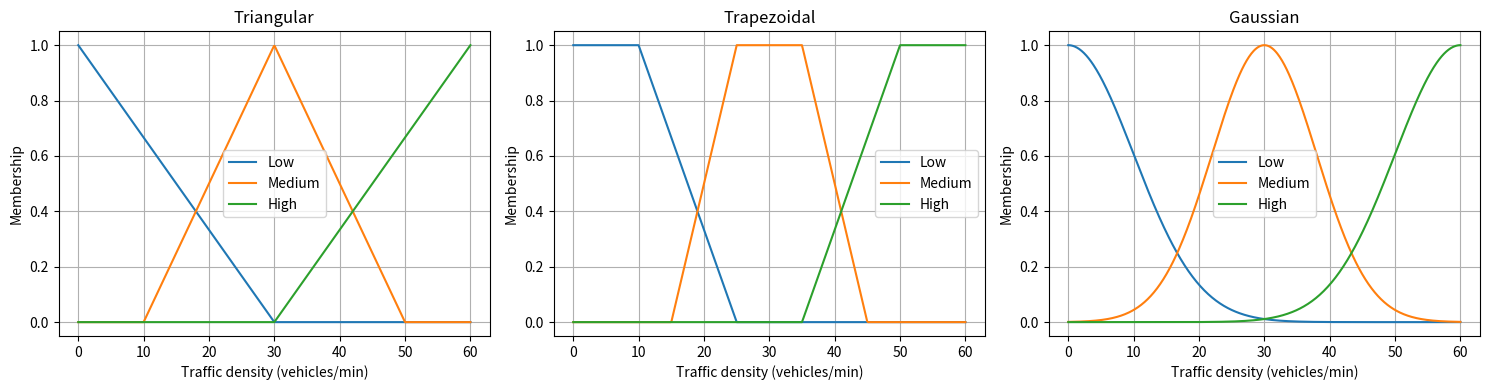

This chart was generated by the following Python code:
# Q11: Fuzzy membership functions - traffic density (Low / Medium / High)
import numpy as np
import matplotlib.pyplot as plt

def tri(x, a, b, c):    return np.maximum(np.minimum((x - a) / (b - a), (c - x) / (c - b)), 0)
def trap(x, a, b, c, d): return np.maximum(np.minimum(np.minimum((x - a) / (b - a), 1), (d - x) / (d - c)), 0)
def gauss(x, m, s):     return np.exp(-(x - m) ** 2 / (2 * s ** 2))

names = ["Low", "Medium", "High"]
x = np.linspace(0, 60, 500)
sets = {"Triangular":  (tri,   [(-30, 0, 30), (10, 30, 50), (30, 60, 90)]),       # (a, b, c)
        "Trapezoidal": (trap,  [(-10, 0, 10, 25), (15, 25, 35, 45), (35, 50, 60, 70)]),    # (a, b, c, d)
        "Gaussian":    (gauss, [(0, 10), (30, 8), (60, 10)])}    # (mean, sigma)
value = 35                             # sample input to test

fig, axes = plt.subplots(1, 3, figsize=(15, 4))
for ax, (title, (f, params)) in zip(axes, sets.items()):
    for n, p in zip(names, params):
        ax.plot(x, f(x, *p), label=n)
    print(f"{title} at Traffic density (vehicles/min) = {value}:", {n: round(float(f(value, *p)), 2) for n, p in zip(names, params)})
    ax.set(title=title, xlabel="Traffic density (vehicles/min)", ylabel="Membership"); ax.legend(); ax.grid(True)
plt.tight_layout(); plt.show()


# ===================== EXAMPLE OUTPUT =====================
# Triangular at Traffic density (vehicles/min) = 35: {'Low': 0.0, 'Medium': 0.75, 'High': 0.17}
# Trapezoidal at Traffic density (vehicles/min) = 35: {'Low': 0.0, 'Medium': 1.0, 'High': 0.0}
# Gaussian at Traffic density (vehicles/min) = 35: {'Low': 0.0, 'Medium': 0.82, 'High': 0.04}
# (a plot window also opens)
